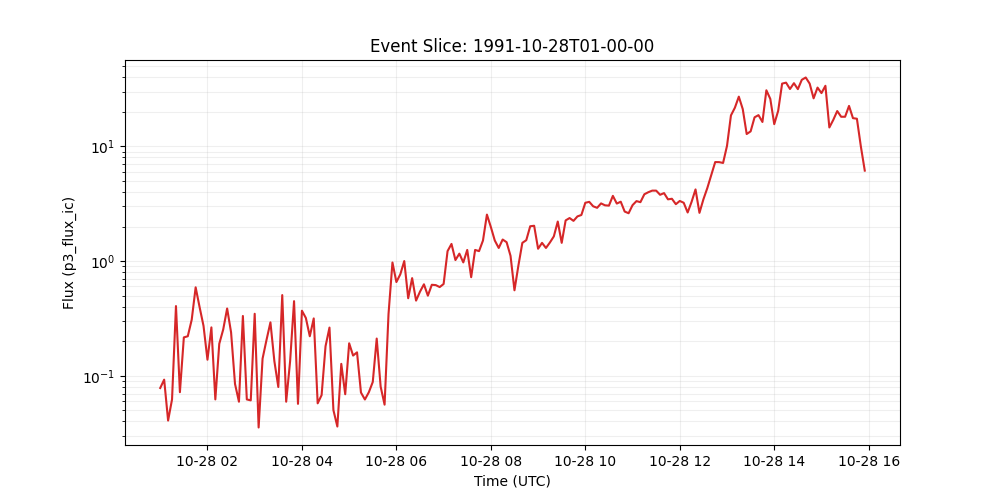

The file beside this chart, header and first rows:
time_tag, p3_flux_ic
1991-10-28 01:00:00, 0.0782
1991-10-28 01:05:00, 0.0925
1991-10-28 01:10:00, 0.0407
1991-10-28 01:15:00, 0.0622
1991-10-28 01:20:00, 0.405
1991-10-28 01:25:00, 0.0719
1991-10-28 01:30:00, 0.216
1991-10-28 01:35:00, 0.221
1991-10-28 01:40:00, 0.308
1991-10-28 01:45:00, 0.59
1991-10-28 01:50:00, 0.397
1991-10-28 01:55:00, 0.272
1991-10-28 02:00:00, 0.138
1991-10-28 02:05:00, 0.264
1991-10-28 02:10:00, 0.0622
1991-10-28 02:15:00, 0.19
1991-10-28 02:20:00, 0.253
1991-10-28 02:25:00, 0.386
1991-10-28 02:30:00, 0.239
1991-10-28 02:35:00, 0.0849
1991-10-28 02:40:00, 0.0594
1991-10-28 02:45:00, 0.332
1991-10-28 02:50:00, 0.0622
1991-10-28 02:55:00, 0.061
1991-10-28 03:00:00, 0.347
1991-10-28 03:05:00, 0.0354
1991-10-28 03:10:00, 0.141
1991-10-28 03:15:00, 0.205
1991-10-28 03:20:00, 0.292
1991-10-28 03:25:00, 0.134
1991-10-28 03:30:00, 0.0798
1991-10-28 03:35:00, 0.505
1991-10-28 03:40:00, 0.0594
1991-10-28 03:45:00, 0.134
1991-10-28 03:50:00, 0.447
1991-10-28 03:55:00, 0.0569
1991-10-28 04:00:00, 0.369
1991-10-28 04:05:00, 0.319
1991-10-28 04:10:00, 0.221
1991-10-28 04:15:00, 0.316
1991-10-28 04:20:00, 0.0575
1991-10-28 04:25:00, 0.0678
1991-10-28 04:30:00, 0.181
1991-10-28 04:35:00, 0.263
1991-10-28 04:40:00, 0.0502
1991-10-28 04:45:00, 0.0361
1991-10-28 04:50:00, 0.127
1991-10-28 04:55:00, 0.069
1991-10-28 05:00:00, 0.192
1991-10-28 05:05:00, 0.15
1991-10-28 05:10:00, 0.16
1991-10-28 05:15:00, 0.0714
1991-10-28 05:20:00, 0.0621
1991-10-28 05:25:00, 0.0718
1991-10-28 05:30:00, 0.0883
1991-10-28 05:35:00, 0.211
1991-10-28 05:40:00, 0.0804
1991-10-28 05:45:00, 0.056
1991-10-28 05:50:00, 0.345
1991-10-28 05:55:00, 0.971
... 120 more rows
